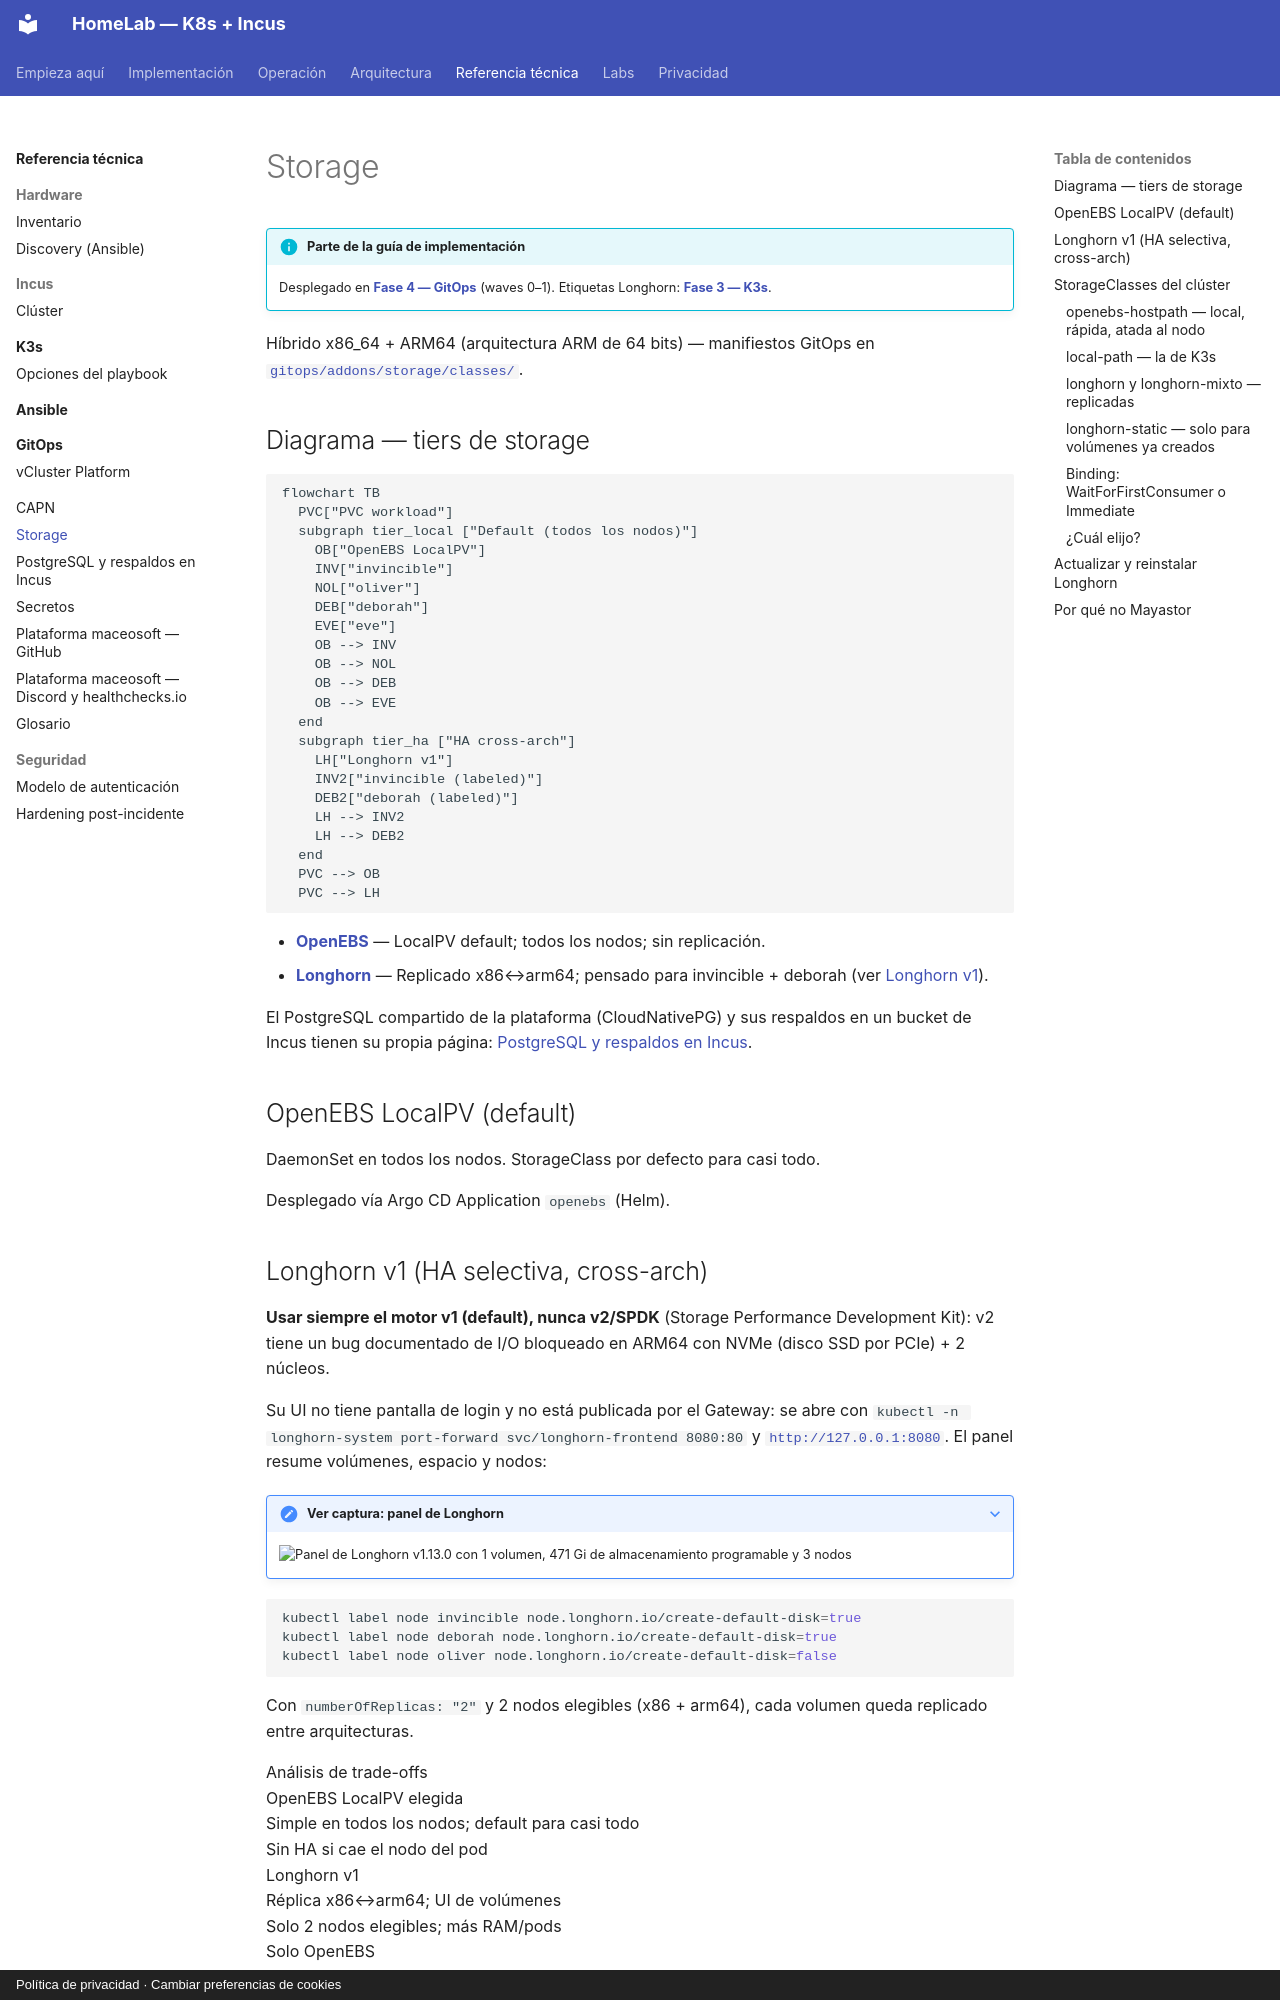

repository: maceosoft/homelab · page: storage/index.html · generator: mkdocs · copyright: Política de privacidad · Cambiar preferencias de cookies

# Storage

!!! info "Parte de la guía de implementación"
    Desplegado en **[Fase 4 — GitOps](../implementacion/fase-4-gitops.md)** (waves 0–1).
    Etiquetas Longhorn: **[Fase 3 — K3s](../implementacion/fase-3-k3s.md)**.

Híbrido x86_64 + ARM64 (arquitectura ARM de 64 bits) — manifiestos GitOps en [`gitops/addons/storage/classes/`](https://github.com/maceosoft/gitops/tree/main/addons/storage/classes).

## Diagrama — tiers de storage

```mermaid
flowchart TB
  PVC["PVC workload"]
  subgraph tier_local ["Default (todos los nodos)"]
    OB["OpenEBS LocalPV"]
    INV["invincible"]
    NOL["oliver"]
    DEB["deborah"]
    EVE["eve"]
    OB --> INV
    OB --> NOL
    OB --> DEB
    OB --> EVE
  end
  subgraph tier_ha ["HA cross-arch"]
    LH["Longhorn v1"]
    INV2["invincible (labeled)"]
    DEB2["deborah (labeled)"]
    LH --> INV2
    LH --> DEB2
  end
  PVC --> OB
  PVC --> LH
```

- **[OpenEBS](https://openebs.io/docs)** — LocalPV default; todos los nodos; sin replicación.
- **[Longhorn](https://longhorn.io/docs/)** — Replicado x86↔arm64; pensado para invincible + deborah (ver [Longhorn v1](#longhorn-v1-ha-selectiva-cross-arch)).

El PostgreSQL compartido de la plataforma (CloudNativePG) y sus respaldos en un bucket de Incus tienen su propia
página: [PostgreSQL y respaldos en Incus](postgres.md).

## OpenEBS LocalPV (default)

DaemonSet en todos los nodos. StorageClass por defecto para casi todo.

Desplegado vía Argo CD Application `openebs` (Helm).
